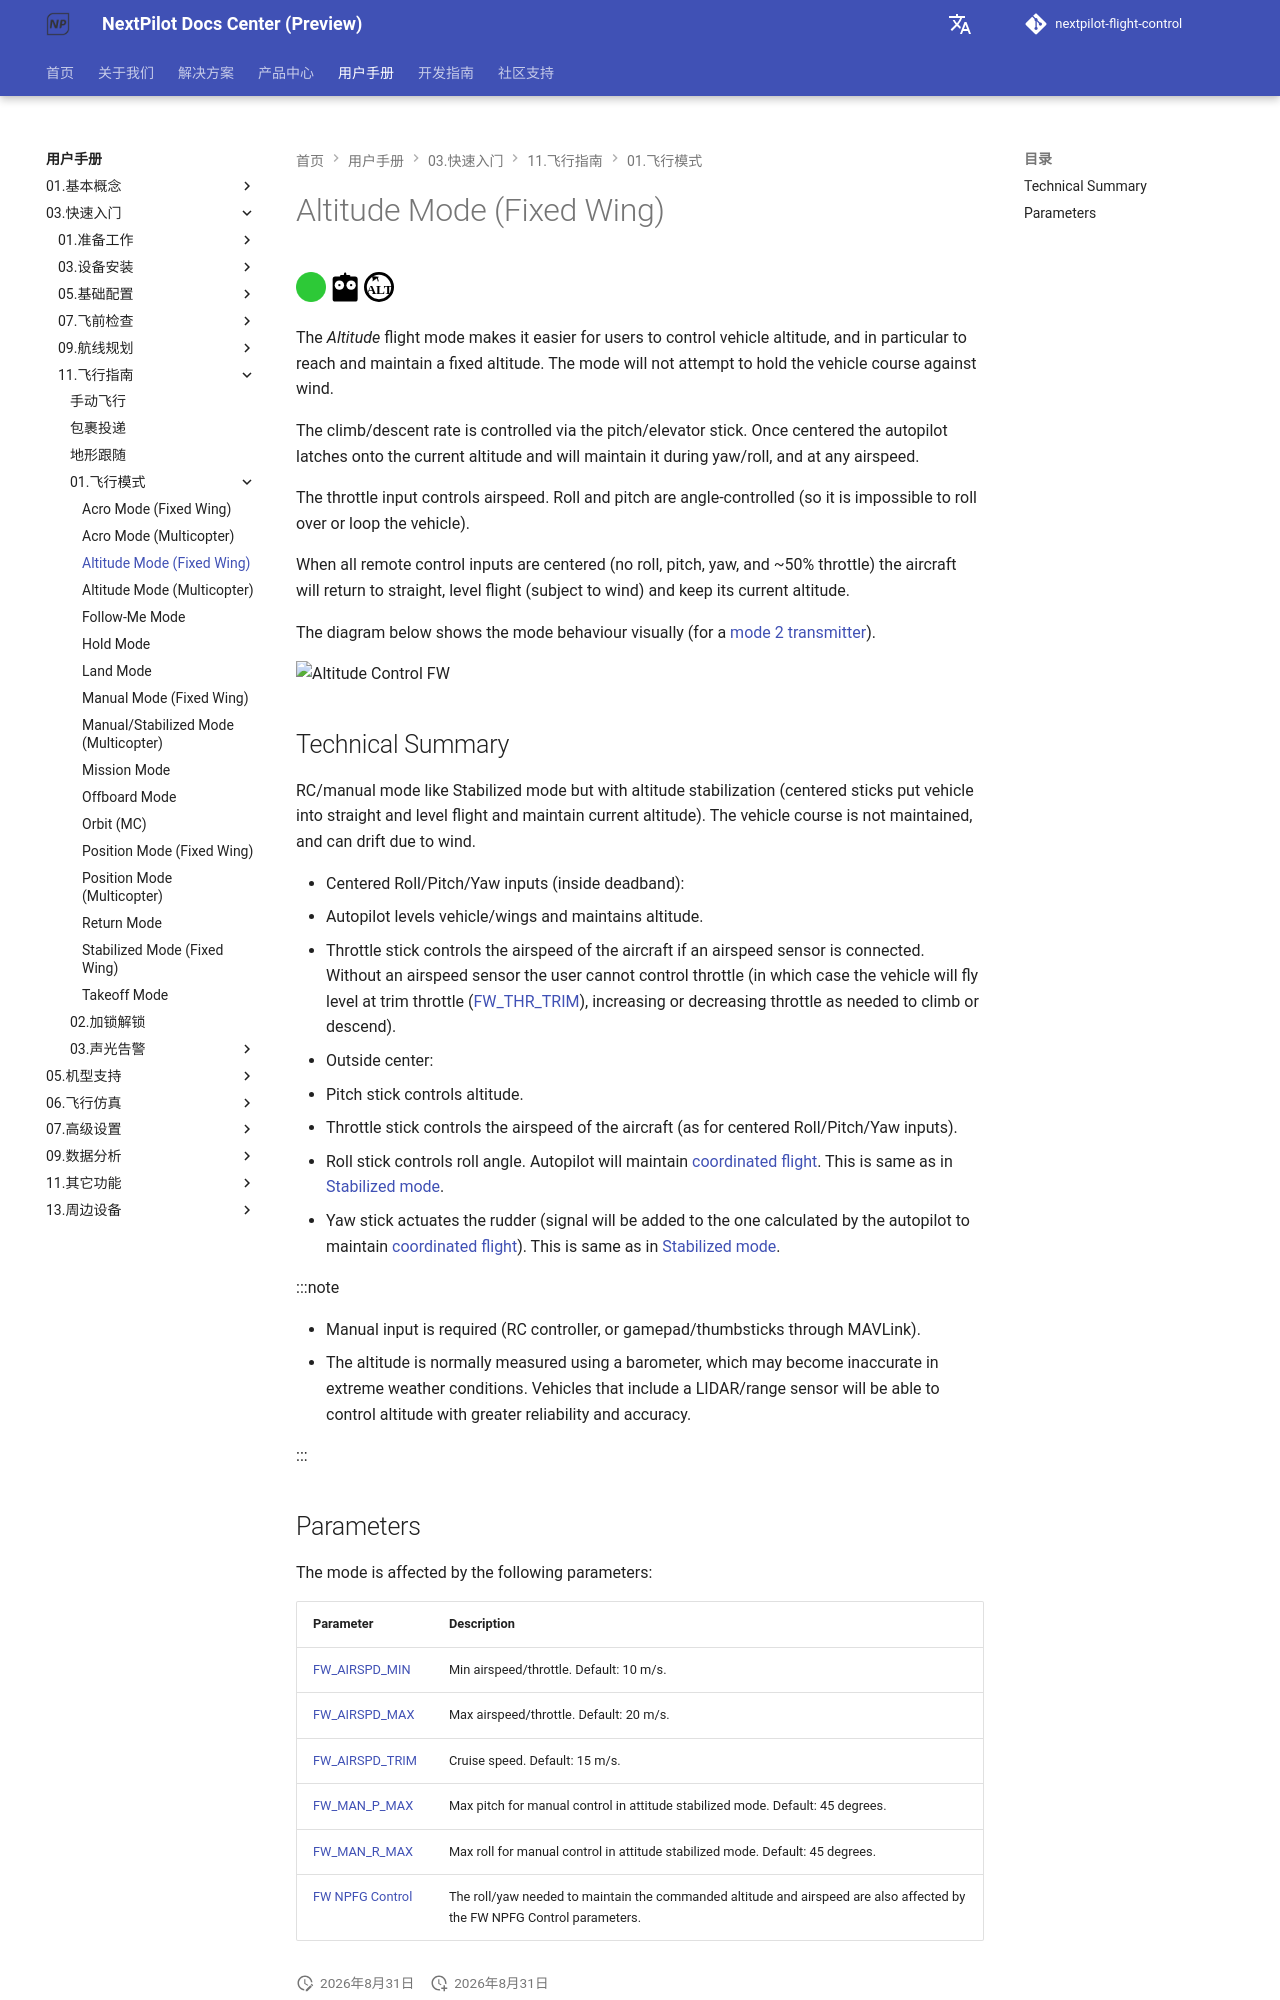

repository: nextpilot/nextpilot-flight-control · page: manual/03.快速入门/11.飞行指南/01.飞行模式/altitude_fw.html · generator: mkdocs

# Altitude Mode (Fixed Wing)

[<img src="/assets/site/difficulty_easy.png" title="Easy to fly" width="30px" />](../README.md#key_difficulty)&nbsp;[<img src="/assets/site/remote_control.svg" title="Manual/Remote control required" width="30px" />](../README.md#key_manual)&nbsp;[<img src="/assets/site/altitude_icon.svg" title="Altitude required (e.g. Baro, Rangefinder)" width="30px" />](../README.md#altitude_only)

The *Altitude* flight mode makes it easier for users to control vehicle altitude, and in particular to reach and maintain a fixed altitude. The mode will not attempt to hold the vehicle course against wind.

The climb/descent rate is controlled via the pitch/elevator stick. Once centered the autopilot latches onto the current altitude and will maintain it during yaw/roll, and at any airspeed.

The throttle input controls airspeed.  Roll and pitch are angle-controlled (so it is impossible to roll over or loop the vehicle).

When all remote control inputs are centered (no roll, pitch, yaw, and ~50% throttle) the aircraft will return to straight, level flight (subject to wind) and keep its current altitude.

The diagram below shows the mode behaviour visually (for a [mode 2 transmitter](../21.周边设备/01.遥 控 器/index.md#transmitter_modes)).

![Altitude Control FW](/assets/flight_modes/altitude_control_mode_fw.png)

## Technical Summary

RC/manual mode like Stabilized mode but with altitude stabilization (centered sticks put vehicle into straight and level flight and maintain current altitude). The vehicle course is not maintained, and can drift due to wind.

* Centered Roll/Pitch/Yaw inputs (inside deadband):
  * Autopilot levels vehicle/wings and maintains altitude.
  * Throttle stick controls the airspeed of the aircraft if an airspeed sensor is connected. Without an airspeed sensor the user cannot control throttle (in which case the vehicle will fly level at trim throttle ([FW_THR_TRIM](../19.高级调参/parameter_reference.md#FW_THR_TRIM)), increasing or decreasing throttle as needed to climb or descend).
* Outside center:
  * Pitch stick controls altitude.
  * Throttle stick controls the airspeed of the aircraft (as for centered Roll/Pitch/Yaw inputs).
  * Roll stick controls roll angle. Autopilot will maintain [coordinated flight](https://en.wikipedia.org/wiki/Coordinated_flight).
    This is same as in [Stabilized mode](../05.基本概念/01.飞行模式/stabilized_fw.md).
  * Yaw stick actuates the rudder (signal will be added to the one calculated by the autopilot to maintain [coordinated flight](https://en.wikipedia.org/wiki/Coordinated_flight)).
    This is same as in [Stabilized mode](../05.基本概念/01.飞行模式/stabilized_fw.md).

:::note

* Manual input is required (RC controller, or gamepad/thumbsticks through MAVLink).
* The altitude is normally measured using a barometer, which may become inaccurate in extreme weather conditions.
  Vehicles that include a LIDAR/range sensor will be able to control altitude with greater reliability and accuracy.

:::
